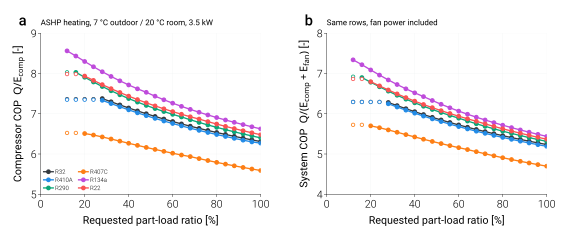

Values plotted in this chart, from the file beside it:
pass, case, refrigerant, PLR_requested, speed_bound, COP_comp, COP_sys, W_comp, W_fan, W_tot
fixed_disp, ASHP_heating, R32, 1.0, , 6.309, 5.234, 554.8, 113.9, 668.7
fixed_disp, ASHP_heating, R32, 0.96, , 6.35, 5.276, 529.1, 107.8, 636.9
fixed_disp, ASHP_heating, R32, 0.92, , 6.394, 5.318, 503.6, 101.9, 605.5
fixed_disp, ASHP_heating, R32, 0.88, , 6.439, 5.362, 478.3, 96.05, 574.4
fixed_disp, ASHP_heating, R32, 0.84, , 6.486, 5.408, 453.3, 90.34, 543.7
fixed_disp, ASHP_heating, R32, 0.8, , 6.534, 5.455, 428.5, 84.74, 513.3
fixed_disp, ASHP_heating, R32, 0.76, , 6.584, 5.504, 404, 79.24, 483.2
fixed_disp, ASHP_heating, R32, 0.72, , 6.636, 5.556, 379.7, 73.86, 453.6
fixed_disp, ASHP_heating, R32, 0.68, , 6.691, 5.609, 355.7, 68.62, 424.3
fixed_disp, ASHP_heating, R32, 0.64, , 6.747, 5.664, 332, 63.48, 395.5
fixed_disp, ASHP_heating, R32, 0.6, , 6.807, 5.722, 308.5, 58.48, 367
fixed_disp, ASHP_heating, R32, 0.56, , 6.868, 5.782, 285.4, 53.59, 339
fixed_disp, ASHP_heating, R32, 0.52, , 6.933, 5.845, 262.5, 48.83, 311.4
fixed_disp, ASHP_heating, R32, 0.48, , 7, 5.911, 240, 44.21, 284.2
fixed_disp, ASHP_heating, R32, 0.44, , 7.07, 5.98, 217.8, 39.72, 257.5
fixed_disp, ASHP_heating, R32, 0.4, , 7.143, 6.051, 196, 35.37, 231.4
fixed_disp, ASHP_heating, R32, 0.36, , 7.219, 6.125, 174.5, 31.17, 205.7
fixed_disp, ASHP_heating, R32, 0.32, , 7.297, 6.201, 153.5, 27.11, 180.6
fixed_disp, ASHP_heating, R32, 0.28, , 7.376, 6.279, 132.9, 23.21, 156.1
fixed_disp, ASHP_heating, R32, 0.24, min, 7.363, 6.294, 129.3, 21.96, 151.2
fixed_disp, ASHP_heating, R32, 0.2, min, 7.363, 6.294, 129.3, 21.96, 151.2
fixed_disp, ASHP_heating, R32, 0.16, min, 7.363, 6.294, 129.3, 21.96, 151.2
fixed_disp, ASHP_heating, R32, 0.12, min, 7.363, 6.294, 129.3, 21.96, 151.2
fixed_disp, ASHP_heating, R410A, 1.0, , 6.269, 5.19, 558.3, 116.1, 674.4
fixed_disp, ASHP_heating, R410A, 0.96, , 6.3, 5.231, 533.3, 109, 642.3
fixed_disp, ASHP_heating, R410A, 0.92, , 6.344, 5.274, 507.6, 103, 610.5
fixed_disp, ASHP_heating, R410A, 0.88, , 6.389, 5.318, 482.1, 97.03, 579.1
fixed_disp, ASHP_heating, R410A, 0.84, , 6.436, 5.364, 456.8, 91.23, 548.1
fixed_disp, ASHP_heating, R410A, 0.8, , 6.484, 5.412, 431.8, 85.53, 517.4
fixed_disp, ASHP_heating, R410A, 0.76, , 6.534, 5.462, 407.1, 79.97, 487
fixed_disp, ASHP_heating, R410A, 0.72, , 6.587, 5.513, 382.6, 74.51, 457.1
fixed_disp, ASHP_heating, R410A, 0.68, , 6.641, 5.567, 358.4, 69.18, 427.5
fixed_disp, ASHP_heating, R410A, 0.64, , 6.698, 5.623, 334.4, 63.98, 398.4
fixed_disp, ASHP_heating, R410A, 0.6, , 6.758, 5.681, 310.8, 58.9, 369.7
fixed_disp, ASHP_heating, R410A, 0.56, , 6.82, 5.742, 287.4, 53.95, 341.4
fixed_disp, ASHP_heating, R410A, 0.52, , 6.884, 5.805, 264.4, 49.13, 313.5
fixed_disp, ASHP_heating, R410A, 0.48, , 6.952, 5.872, 241.7, 44.45, 286.1
fixed_disp, ASHP_heating, R410A, 0.44, , 7.022, 5.941, 219.3, 39.91, 259.2
fixed_disp, ASHP_heating, R410A, 0.4, , 7.096, 6.014, 197.3, 35.51, 232.8
fixed_disp, ASHP_heating, R410A, 0.36, , 7.173, 6.089, 175.7, 31.27, 206.9
fixed_disp, ASHP_heating, R410A, 0.32, , 7.252, 6.167, 154.4, 27.17, 181.6
fixed_disp, ASHP_heating, R410A, 0.28, , 7.333, 6.247, 133.6, 23.23, 156.9
fixed_disp, ASHP_heating, R410A, 0.24, min, 7.348, 6.291, 122.8, 20.64, 143.4
fixed_disp, ASHP_heating, R410A, 0.2, min, 7.348, 6.291, 122.8, 20.64, 143.4
fixed_disp, ASHP_heating, R410A, 0.16, min, 7.348, 6.291, 122.8, 20.64, 143.4
fixed_disp, ASHP_heating, R410A, 0.12, min, 7.348, 6.291, 122.8, 20.64, 143.4
fixed_disp, ASHP_heating, R290, 1.0, , 6.401, 5.312, 546.8, 112.1, 658.9
fixed_disp, ASHP_heating, R290, 0.96, , 6.449, 5.359, 521, 106, 627
fixed_disp, ASHP_heating, R290, 0.92, , 6.499, 5.408, 495.5, 99.96, 595.4
fixed_disp, ASHP_heating, R290, 0.88, , 6.551, 5.459, 470.2, 94.08, 564.2
fixed_disp, ASHP_heating, R290, 0.84, , 6.605, 5.512, 445.1, 88.3, 533.4
fixed_disp, ASHP_heating, R290, 0.8, , 6.662, 5.567, 420.3, 82.65, 502.9
fixed_disp, ASHP_heating, R290, 0.76, , 6.722, 5.625, 395.7, 77.11, 472.9
fixed_disp, ASHP_heating, R290, 0.72, , 6.784, 5.687, 371.4, 71.71, 443.2
fixed_disp, ASHP_heating, R290, 0.68, , 6.85, 5.751, 347.4, 66.43, 413.9
fixed_disp, ASHP_heating, R290, 0.64, , 6.92, 5.819, 323.7, 61.28, 385
fixed_disp, ASHP_heating, R290, 0.6, , 6.985, 5.89, 300.7, 55.89, 356.5
fixed_disp, ASHP_heating, R290, 0.56, , 7.055, 5.958, 277.8, 51.14, 329
fixed_disp, ASHP_heating, R290, 0.52, , 7.128, 6.03, 255.3, 46.52, 301.8
fixed_disp, ASHP_heating, R290, 0.48, , 7.206, 6.106, 233.1, 42.03, 275.2
... 78 more rows
